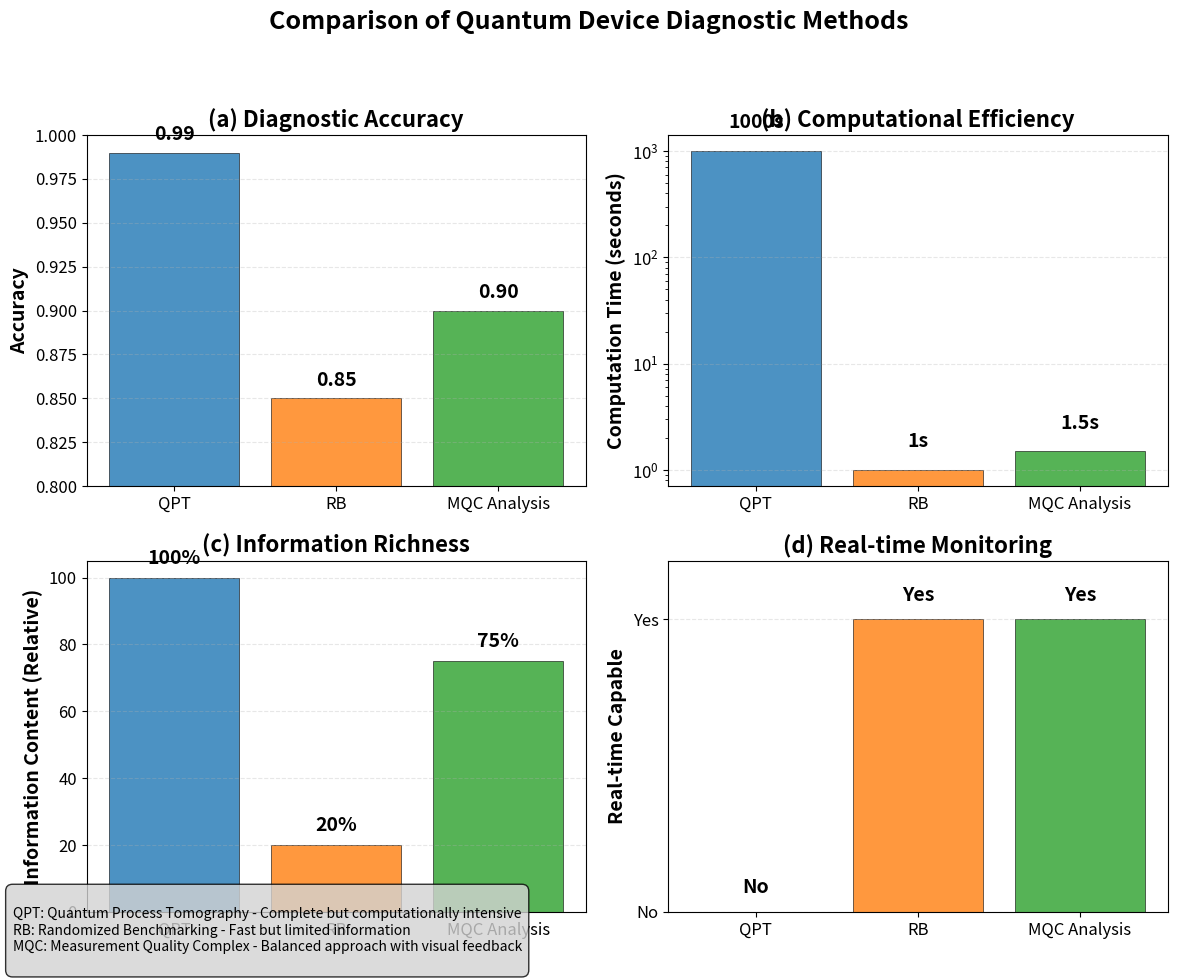

Here is the Python script that generated this plot: (Note: this script raises an exception after producing the figure.)
#!/usr/bin/env python3
"""
Create method comparison figure showing MQC vs traditional approaches
"""

import numpy as np
import matplotlib.pyplot as plt

# Set publication-quality style
plt.rcParams.update({
    'font.size': 14,
    'axes.titlesize': 16,
    'axes.labelsize': 14,
    'xtick.labelsize': 12,
    'ytick.labelsize': 12,
    'legend.fontsize': 12,
    'figure.dpi': 300,
    'savefig.dpi': 300,
    'savefig.bbox': 'tight',
    'savefig.pad_inches': 0.1
})

# Method comparison data
methods = ['QPT', 'RB', 'MQC Analysis']
accuracy = [0.99, 0.85, 0.90]
time_seconds = [1000, 1, 1.5]
information_richness = [100, 20, 75]  # Relative scale
real_time_capable = [False, True, True]

# Create subplot figure
fig, ((ax1, ax2), (ax3, ax4)) = plt.subplots(2, 2, figsize=(12, 10))

# Colors for each method
colors = ['#1f77b4', '#ff7f0e', '#2ca02c']

# 1. Accuracy comparison
bars1 = ax1.bar(methods, accuracy, color=colors, alpha=0.8, edgecolor='black', linewidth=0.5)
ax1.set_ylabel('Accuracy', fontweight='bold')
ax1.set_title('(a) Diagnostic Accuracy', fontweight='bold')
ax1.set_ylim(0.8, 1.0)
ax1.grid(True, alpha=0.3, linestyle='--', axis='y')
for i, v in enumerate(accuracy):
    ax1.text(i, v + 0.005, f'{v:.2f}', ha='center', va='bottom', fontweight='bold')

# 2. Computation time comparison (log scale)
bars2 = ax2.bar(methods, time_seconds, color=colors, alpha=0.8, edgecolor='black', linewidth=0.5)
ax2.set_ylabel('Computation Time (seconds)', fontweight='bold')
ax2.set_title('(b) Computational Efficiency', fontweight='bold')
ax2.set_yscale('log')
ax2.grid(True, alpha=0.3, linestyle='--', axis='y')
for i, v in enumerate(time_seconds):
    ax2.text(i, v * 1.5, f'{v}s', ha='center', va='bottom', fontweight='bold')

# 3. Information richness comparison
bars3 = ax3.bar(methods, information_richness, color=colors, alpha=0.8, edgecolor='black', linewidth=0.5)
ax3.set_ylabel('Information Content (Relative)', fontweight='bold')
ax3.set_title('(c) Information Richness', fontweight='bold')
ax3.grid(True, alpha=0.3, linestyle='--', axis='y')
for i, v in enumerate(information_richness):
    ax3.text(i, v + 3, f'{v}%', ha='center', va='bottom', fontweight='bold')

# 4. Real-time capability
capability_values = [1 if x else 0 for x in real_time_capable]
bars4 = ax4.bar(methods, capability_values, color=colors, alpha=0.8, edgecolor='black', linewidth=0.5)
ax4.set_ylabel('Real-time Capable', fontweight='bold')
ax4.set_title('(d) Real-time Monitoring', fontweight='bold')
ax4.set_ylim(0, 1.2)
ax4.set_yticks([0, 1])
ax4.set_yticklabels(['No', 'Yes'])
ax4.grid(True, alpha=0.3, linestyle='--', axis='y')
for i, v in enumerate(real_time_capable):
    ax4.text(i, capability_values[i] + 0.05, 'Yes' if v else 'No', 
             ha='center', va='bottom', fontweight='bold')

# Adjust layout and add overall title
plt.suptitle('Comparison of Quantum Device Diagnostic Methods', fontsize=18, fontweight='bold', y=0.98)
plt.tight_layout(rect=[0, 0.03, 1, 0.95])

# Add text box with method descriptions
method_desc = """
QPT: Quantum Process Tomography - Complete but computationally intensive
RB: Randomized Benchmarking - Fast but limited information
MQC: Measurement Quality Complex - Balanced approach with visual feedback
"""

fig.text(0.02, 0.02, method_desc, fontsize=10, ha='left', va='bottom',
         bbox=dict(boxstyle="round,pad=0.5", facecolor='lightgray', alpha=0.8))

# Save the figure
plt.savefig('/home/<user>/projects/CQT_experiments/paper/figures/method_comparison.png', 
           dpi=300, bbox_inches='tight', facecolor='white')
plt.close()

print("Method comparison figure created: paper/figures/method_comparison.png")